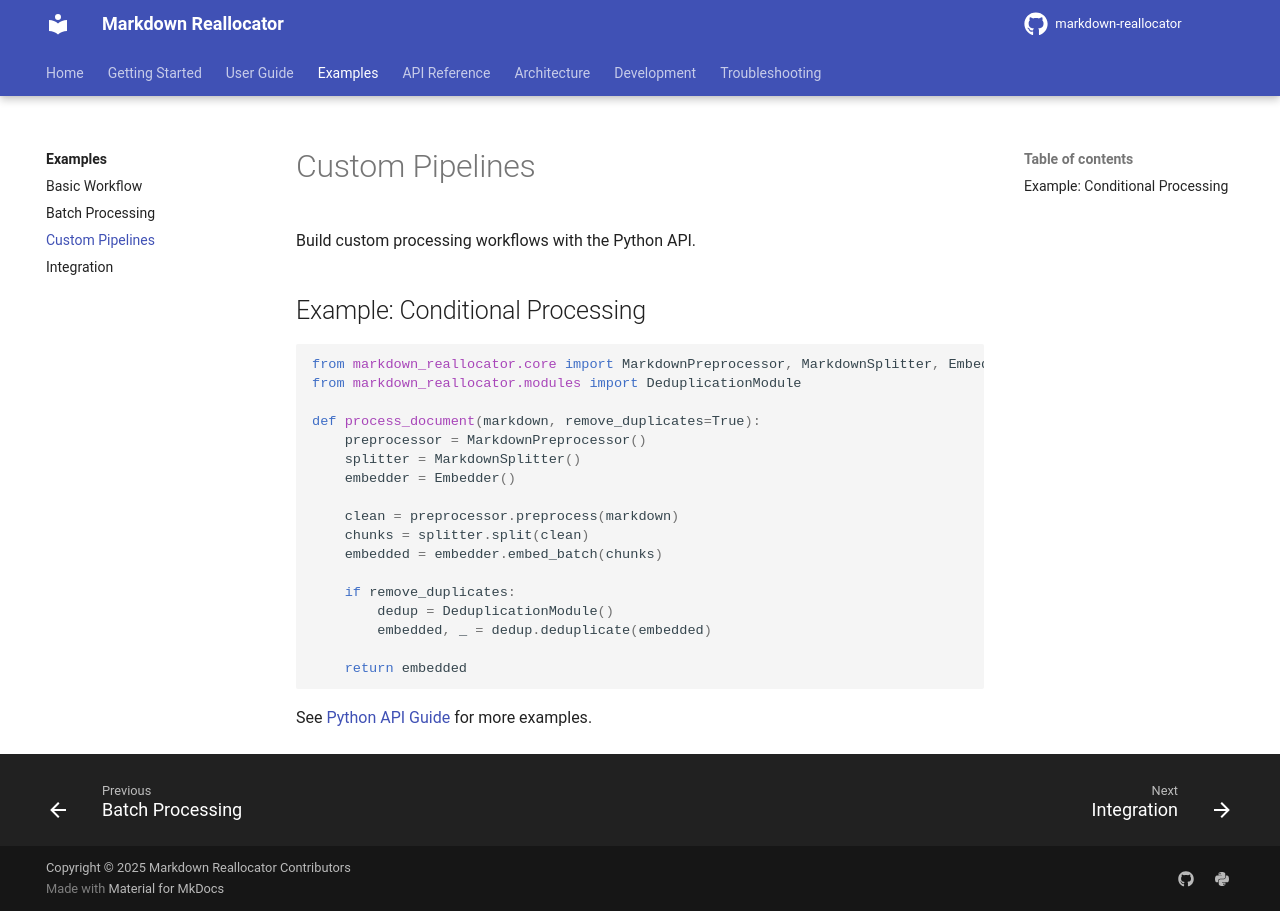

repository: seonghobae/markdown-reallocator · page: examples/custom-pipelines/index.html · generator: mkdocs

# Custom Pipelines

Build custom processing workflows with the Python API.

## Example: Conditional Processing

```python
from markdown_reallocator.core import MarkdownPreprocessor, MarkdownSplitter, Embedder
from markdown_reallocator.modules import DeduplicationModule

def process_document(markdown, remove_duplicates=True):
    preprocessor = MarkdownPreprocessor()
    splitter = MarkdownSplitter()
    embedder = Embedder()
    
    clean = preprocessor.preprocess(markdown)
    chunks = splitter.split(clean)
    embedded = embedder.embed_batch(chunks)
    
    if remove_duplicates:
        dedup = DeduplicationModule()
        embedded, _ = dedup.deduplicate(embedded)
    
    return embedded
```

See [Python API Guide](../user-guide/python-api.md) for more examples.
